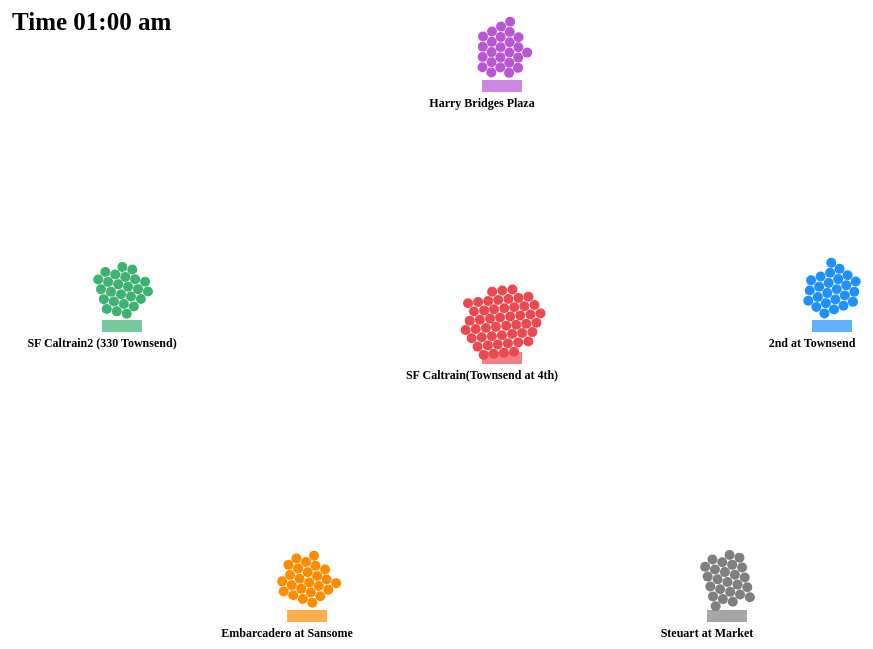
D3 v3 page, settled after 360 driven frames (6 s of simulated time); the page loaded 1 data file(s).


var margin = {top: 16, right: 0, bottom: 0, left: 0},
    width = 1000 - margin.left - margin.right,
    height = 700 - margin.top - margin.bottom;

var node_radius = 5,
    padding = .3,
    cluster_padding = 10,
    num_nodes = 150
    num_station = 6;

var svg = d3.select("#chart").append("svg")
    .attr("width", width + margin.left + margin.right)
    .attr("height", height + margin.top + margin.bottom)
    .append("g")
    .attr("transform", "translate(" + margin.left + "," + margin.top + ")");

// Foci
var foci = {
	"top": { x: width/2, y: 70, color: "#BA55D3" },  
	"top_L": { x: 120, y: 310, color: "#3CB371" }, 
	"top_R": { x: 830, y: 310, color: "#1E90FF" },
  "bottom_L": { x: 305, y: 600, color: "#FF8C00" },
  "bottom_R": { x: 725, y: 600, color: "#808080" },
  "middle": {x: width/2, y: height/2, color: "#eb494f"}
};
// station names for convinence
var names = ["Harry Bridges Plaza", "SF Caltrain2 (330 Townsend)", "2nd at Townsend", "Embarcadero at Sansome", "Steuart at Market", "SF Caltrain(Townsend at 4th)"];
// Create anchors for each station
var anchor = svg.append("g")
                .attr("class", "anchor");

anchor.selectAll("rect")
                .data(function(){return d3.keys(foci);})
                .enter().append("rect")
                .attr("height", 12)
                .attr("width", 40)                       
                .attr("x", function(d){return foci[d].x - 20;})
                .attr("y", function(d){return foci[d].y + 30;})
                .style("fill", function(d){return foci[d].color;})
                .style("opacity", 0.7);
// Create anchor name
var station = svg.append("g")
                  .attr("class", "anchor-name");

station.selectAll("text")
        .data(function(){return d3.keys(foci);})
        .enter().append("text")
        .attr("x", function(d){return foci[d].x - 20;})
        .attr("y", function(d){return foci[d].y + 57;})
        .text(function(d,i){return names[i];})
        .style("font-size", "12px")
        .style("text-anchor", "middle")
        .style("font-weight", 550);

// Create clock
var clock = svg.append("g")
                  .attr("class", "clock"); 

 clock.append("text")
        .attr("x", 10)
        .attr("y", 50)
        .text("Time ")
        .style("font-size", "25px")
        .style("text-anchor", "left")
        .style("font-weight", 600);

//----------------------------------------------------------------------------------------------------------------------
// Create node objects
var nodes = d3.range(0, num_nodes+25).map(function(o, i) {
  if (i < num_nodes/6){
      return {
      id: "bike" + i,
      x: foci.top.x + Math.random(),
      y: foci.top.y + Math.random(),
      radius: node_radius,
      choice: "top",
    };
  } else if (i < num_nodes/6*2){
      return {
        id: "bike" + i,
        x: foci.top_L.x + Math.random(),
        y: foci.top_L.y + Math.random(),
        radius: node_radius,
        choice: "top_L",
      };
  } else if (i < num_nodes/6*3){
      return {
        id: "bike" + i,
        x: foci.top_R.x + Math.random(),
        y: foci.top_R.y + Math.random(),
        radius: node_radius,
        choice: "top_R",
      };
    } else if (i < num_nodes/6*4){
      return {
        id: "bike" + i,
        x: foci.bottom_L.x + Math.random(),
        y: foci.bottom_L.y + Math.random(),
        radius: node_radius,
        choice: "bottom_L",
      };
    } else if (i < num_nodes/6*5){
      return {
        id: "bike" + i,
        x: foci.bottom_R.x + Math.random(),
        y: foci.bottom_R.y + Math.random(),
        radius: node_radius,
        choice: "bottom_R",
      };
    } else {
      return {
        id: "bike" + i,
        x: foci.middle.x + Math.random(),
        y: foci.middle.y + Math.random(),
        radius: node_radius,
        choice: "middle",
      };
    }
});
//----------------------------------------------------------------------------------------------------------------------------
// Force-directed layout
var force = d3.layout.force()
	.nodes(nodes)
	.size([width, height])
	.gravity(0)
	.charge(0)
	.friction(.91)
	.on("tick", tick)
	.start();

//Define tooltips
var div = d3.select("body").append("div") 
        .attr("class", "tooltip")       
        .style("opacity", 0);

// Draw circle for each node.
var circle = svg.selectAll("circle")
	.data(nodes)
  .enter().append("circle")
	.attr("id", function(d) { return d.id; })
	.attr("class", "node")
	.style("fill", function(d) { return foci[d.choice].color; })
   .on("mouseover", function(d){ // add tooltips for each node
      div.attr("x", d.x)
          .attr("y", d.y)
          .style("opacity", .9);

      div.text(d.id)
          .style("font-size", node_radius*2+"px")
          .style("font-weight", 600)
          .style("left", (d3.event.pageX) + "px")   
          .style("top", (d3.event.pageY-15) + "px");
    })
    .on("mouseout", function(d) {   
              div.style("opacity", 0); 
          });
    

// For smoother initial transition to settling spots.
circle.transition()
	.duration(900)
	.delay(function(d,i) { return i * 5; })
	.attrTween("r", function(d) {
		var i = d3.interpolate(0, d.radius);
		return function(t) { return d.radius = i(t); };
	});

//---------------------------------------------------------------------------------------------------- 
// Run function periodically to make things move.
var timeout;
var clockFormat = d3.time.format("%H:%M").parse("00:00");
var StepLimit = 1440;
var interval = .1*1000; // 1s = 1000 milisecond
var counter = 0;

// Load data
d3.tsv("traffic_data.tsv", function(data) {

  Data = data;

  data.forEach(function(d) {
    d.start_index = + d.start_index;
    d.end_index = + d.end_index;
    d.step_id = + d.step_id;
  });

  timeout = setTimeout(timer, interval); // to trigger the timer function

  function timer() {

      if (counter == StepLimit){// set a step limit and change background to stand out lines at the end
        d3.select("#main-wrapper").transition().duration(1000).style("background-color", "black").style("opacity", .7);
        d3.selectAll(".track-line").style("opacity", 0.6); 
        return;} 

      counter = counter + 1;
      clock.select("text").text(function(){return "Time" + "  "+ clockDisp(StepLimit, counter);});

      var choices = d3.keys(foci);
      var foci_index, choice;

      data.forEach(function(d){
        if(d.step_id == counter) { // match time
          //decide the station to go
          choice = choices[d.end_index-1];
          // Pick a bike to start
          var index = Math.floor(Math.random() * num_nodes / num_station + (d.start_index-1) * num_nodes/num_station);
          var color_index = foci[nodes[index].choice].color; // prepare for the tracking line color
          nodes[index].cx = foci[choice].x;
          nodes[index].cy = foci[choice].y;          
          nodes[index].choice = choice;
          // draw line
          svg.append("line")
              .attr("class", "track-line")
              .attr("x1", nodes[index].x)
              .attr("x2", foci[choice].x)
              .attr("y1", nodes[index].y)
              .attr("y2", foci[choice].y)
              .attr("stroke-width", 1)
              .attr("stroke", function(){return color_index;})
              .style("opacity", 0.9) // Fade lines
              .transition().duration(2000)
              .style("opacity", 0.6);
              //.transition().duration(8000)
              //.style("opacity", 0.0);
        }
      })

      force.resume(); //restart simulation
      
      // Run it again in a few seconds.
      timeout = setTimeout(timer, interval);
  }
});

//--------------------------------------------------------------------------------------------------------------------
// Functions
// Create clock display
function clockDisp (StepLimit, counter) {
  var step = 24*60/StepLimit;
  var time = step * counter;
  var hour = Math.floor(time / 60);
  var minute = time - hour*60;
  // format number to be double digit
  hour = n(hour);
  minute = n(minute);
  if (hour < 12){
    return hour + ":" + minute + " am";
  } else{
     return hour + ":" + minute; 
   }
}

// format time
function n(n){
    return n > 9 ? "" + n: "0" + n;
}
// Force-directed boiler plate functions
//
function tick(e) {
  circle
	.each(gravity(.05 * e.alpha))
  	.each(collide(.4))
  	//.style("fill", function(d) { return foci[d.choice].color; })
    .attr("cx", function(d) { return d.x; })
    .attr("cy", function(d) { return d.y; });
}


// Move nodes toward cluster focus.
function gravity(alpha) {
  return function(d) {
    d.y += (foci[d.choice].y - d.y) * alpha;
    d.x += (foci[d.choice].x - d.x) * alpha;
  };
}



// Resolve collisions between nodes.
function collide(alpha) {
  var quadtree = d3.geom.quadtree(nodes);
  return function(d) {
	  var r = d.radius + node_radius + Math.max(padding, cluster_padding),
        nx1 = d.x - r,
        nx2 = d.x + r,
        ny1 = d.y - r,
        ny2 = d.y + r;
    quadtree.visit(function(quad, x1, y1, x2, y2) {
      if (quad.point && (quad.point !== d)) {
        var x = d.x - quad.point.x,
            y = d.y - quad.point.y,
            l = Math.sqrt(x * x + y * y),
            r = d.radius + quad.point.radius + (d.choice === quad.point.choice ? padding : cluster_padding);
        if (l < r) {
          l = (l - r) / l * alpha;
          d.x -= x *= l;
          d.y -= y *= l;
          quad.point.x += x;
          quad.point.y += y;
        }
      }
      return x1 > nx2 || x2 < nx1 || y1 > ny2 || y2 < ny1;
    });
  };
}    




### data: traffic_data.tsv
start_index	Start Terminal	end_index	End Terminal	Bike id	step_id	hour	min
5	74	2	69	279	93	1	33
4	60	3	61	502	371	6	11
1	50	3	61	413	382	6	22
3	61	2	69	413	391	6	31
1	50	2	69	620	394	6	34
3	61	6	70	502	407	6	47
6	70	5	74	500	408	6	48
2	69	4	60	137	409	6	49
6	70	4	60	277	426	7	6
1	50	4	60	509	428	7	8
6	70	1	50	432	429	7	9
4	60	1	50	385	431	7	11
1	50	6	70	56	432	7	12
4	60	6	70	613	436	7	16
5	74	3	61	352	438	7	18
4	60	1	50	355	456	7	36
1	50	3	61	625	462	7	42
2	69	1	50	259	468	7	48
6	70	5	74	613	469	7	49
6	70	1	50	450	472	7	52
2	69	5	74	267	476	7	56
1	50	3	61	259	483	8	3
1	50	3	61	427	487	8	7
2	69	5	74	652	491	8	11
2	69	1	50	66	492	8	12
1	50	4	60	583	493	8	13
3	61	6	70	427	497	8	17
3	61	5	74	259	498	8	18
3	61	5	74	482	502	8	22
5	74	3	61	613	503	8	23
5	74	4	60	267	504	8	24
1	50	3	61	318	505	8	25
1	50	3	61	601	506	8	26
2	69	1	50	687	509	8	29
5	74	3	61	652	510	8	30
1	50	3	61	609	511	8	31
4	60	5	74	137	512	8	32
1	50	3	61	313	516	8	36
1	50	4	60	260	517	8	37
5	74	4	60	259	523	8	43
4	60	5	74	287	524	8	44
5	74	4	60	315	525	8	45
1	50	6	70	366	528	8	48
5	74	3	61	284	529	8	49
1	50	3	61	493	530	8	50
3	61	6	70	376	531	8	51
6	70	1	50	572	532	8	52
4	60	5	74	259	537	8	57
1	50	3	61	572	539	8	59
2	69	5	74	619	540	9	0
1	50	3	61	528	541	9	1
5	74	2	69	191	543	9	3
6	70	1	50	329	547	9	7
5	74	3	61	547	551	9	11
5	74	4	60	259	552	9	12
3	61	1	50	493	554	9	14
5	74	4	60	517	568	9	28
1	50	4	60	360	573	9	33
5	74	3	61	557	577	9	37
1	50	6	70	260	590	9	50
... 83 more rows